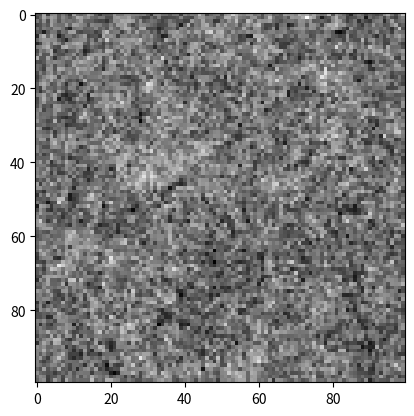

Here is the Python script that generated this plot:
import numpy as np

PN_res_set = False
PN_res = None

def PinknoiseSG(DIM, BETA):
     """
     This function generates 1/f spatial noise, with a normal error 
     distribution (the grid must be at least 10x10 for the errors to be normal). 
     1/f noise is scale invariant, there is no spatial scale for which the 
     variance plateaus out, so the process is non-stationary.

     DIM is a two component vector that sets the size of the spatial pattern
          (DIM=[10,5] is a 10x5 spatial grid)
     BETA defines the spectral distribution. 
          Spectral density S(f) = N f^BETA
          (f is the frequency, N is normalisation coeff).
               BETA = 0 is random white noise.  
               BETA  -1 is pink noise
               BETA = -2 is Brownian noise
          The fractal dimension is related to BETA by, D = (6+BETA)/2

     Note that the spatial pattern is periodic.  If this is not wanted the
     grid size should be doubled and only the first quadrant used.

     Time series can be generated by setting one component of DIM to 1
     """
     global PN_res, PN_res_set
     if PN_res_set:
          return PN_res

     # Generate the grid of frequencies. u is the set of frequencies along the first dimension
     u = np.fft.fftfreq(DIM[0]).reshape(-1, 1)
     # Reproduce these frequencies along every row
     u = np.tile(u, (1, DIM[1]))
     # v is the set of frequencies along the second dimension. For a square region it will be the transpose of u
     v = np.fft.fftfreq(DIM[1]).reshape(1, -1)
     # Reproduce these frequencies along every column
     v = np.tile(v, (DIM[0], 1))

     # Generate the power spectrum
     epsilon = 1e-10  # Small value to avoid division by zero
     S_f = (u**2 + v**2 + epsilon)**(BETA/2)

     # Set any infinities to zero
     S_f[S_f == np.inf] = 0

     # Generate a grid of random phase shifts
     phi = np.random.rand(*DIM)

     # Inverse Fourier transform to obtain the spatial pattern
     x = np.fft.ifft2(S_f**0.5 * (np.cos(2 * np.pi * phi) + 1j * np.sin(2 * np.pi * phi)))

     # Pick just the real component
     x = np.real(x)

     # Transform to [0 1] range
     x = (x - x.min()) / (x.max() - x.min())

     # Scale to [-1, 1] range
     x = x * 2 - 1

     PN_res = x
     PN_res_set = True
     return x

if __name__ == "__main__":
    import matplotlib.pyplot as plt

    DIM = [100, 100]
    BETA = -1

    noise = PinknoiseSG(DIM, BETA)

    plt.imshow(noise, cmap='gray')
    plt.show()



